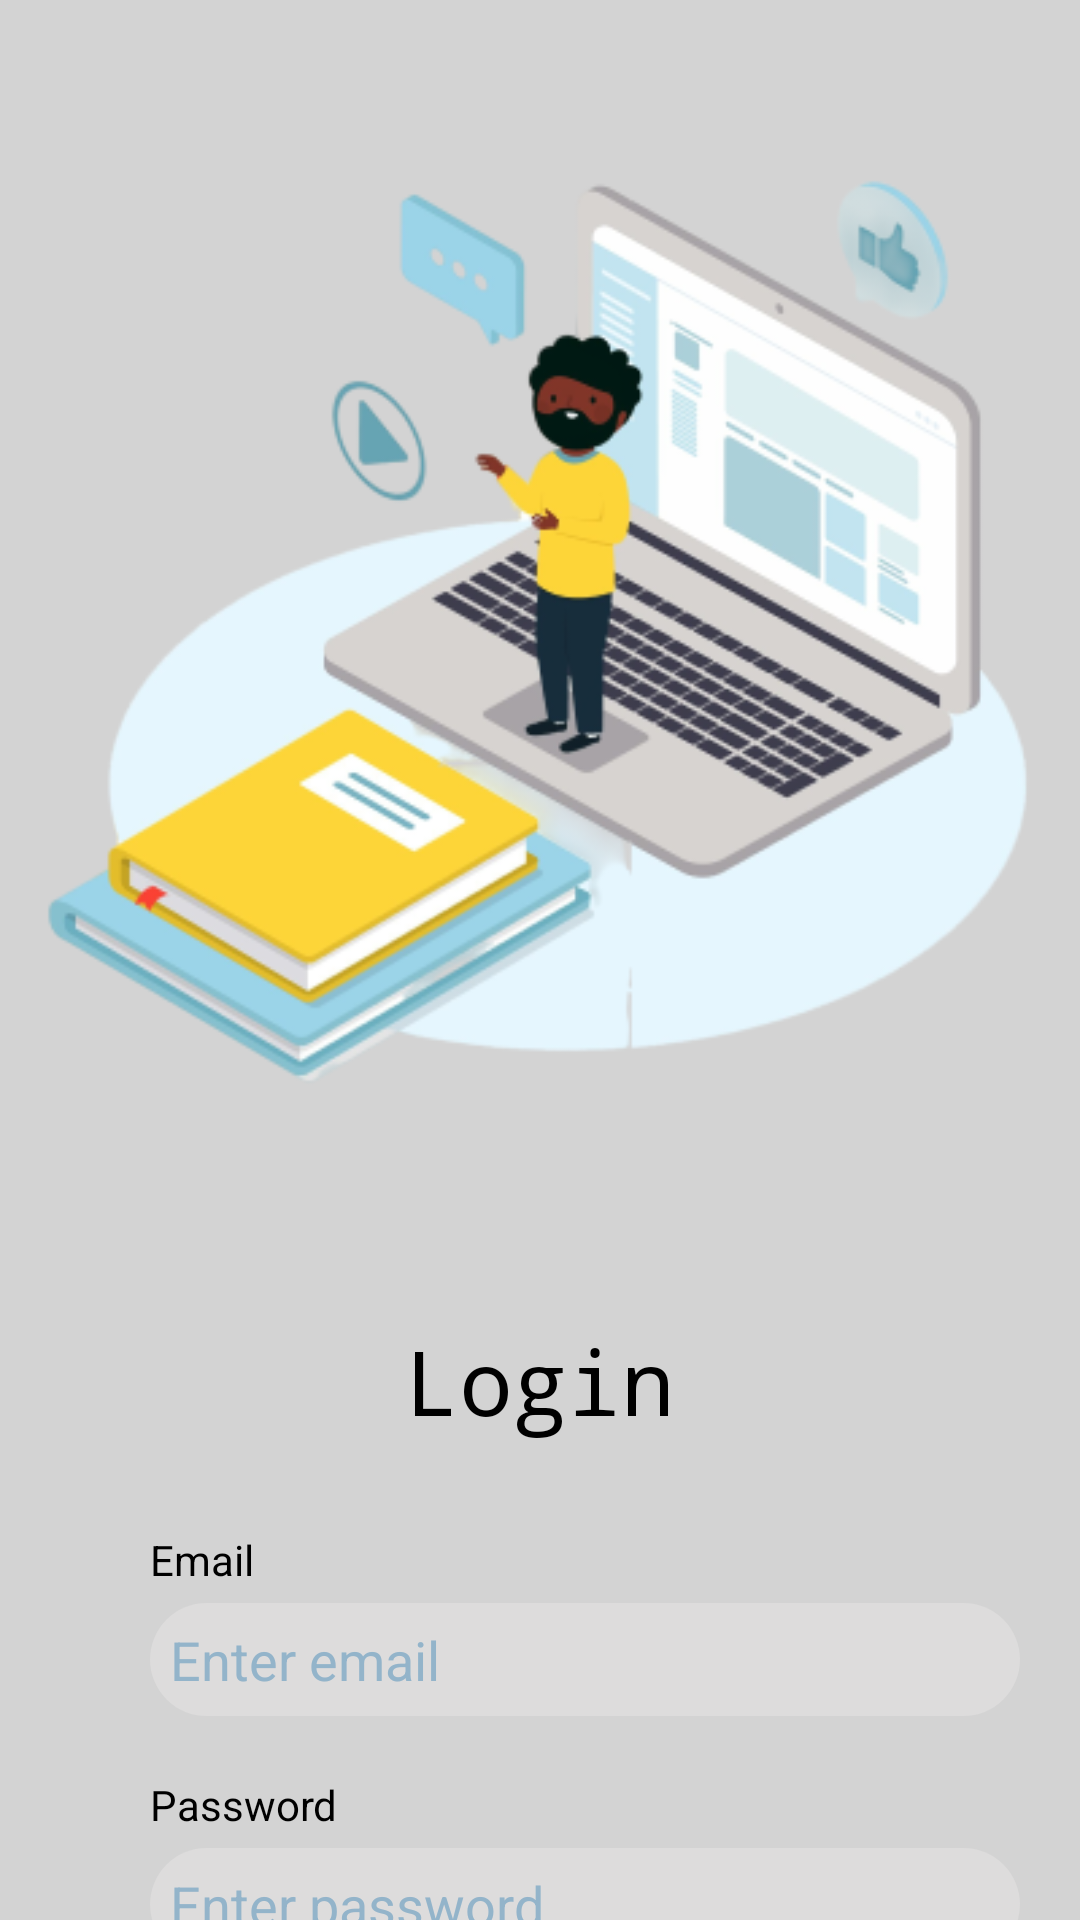

This screen was rendered from an Android layout file. Write that file and the resources it references.
<!-- AndroidManifest.xml: application theme Theme.AssignmentDataScience -->
<!-- res/layout/activity_main.xml -->
<?xml version="1.0" encoding="utf-8"?>
<androidx.constraintlayout.widget.ConstraintLayout
    xmlns:android="http://schemas.android.com/apk/res/android"
    xmlns:app="http://schemas.android.com/apk/res-auto"
    xmlns:tools="http://schemas.android.com/tools"
    android:id="@+id/main"
    android:background="@color/dusky"
    android:layout_width="match_parent"
    android:layout_height="match_parent"
    tools:context=".MainActivity">

    <ImageView
        android:id="@+id/teaching_img"
        android:layout_width="wrap_content"
        android:layout_height="wrap_content"
        android:src="@drawable/teaching"
        app:layout_constraintTop_toTopOf="parent"
        app:layout_constraintStart_toStartOf="parent"
        app:layout_constraintEnd_toEndOf="parent"
        app:layout_constraintBottom_toTopOf="@+id/txt_login" />

    <TextView
        android:id="@+id/txt_login"
        android:layout_width="wrap_content"
        android:layout_height="wrap_content"
        android:textColor="@color/black"
        android:text="Login"
        android:textSize="30dp"
        android:layout_marginTop="40dp"

        android:fontFamily="monospace"
        app:layout_constraintTop_toBottomOf="@id/teaching_img"
        app:layout_constraintStart_toStartOf="parent"
        app:layout_constraintEnd_toEndOf="parent"
        app:layout_constraintBottom_toTopOf="@+id/section" />

    <LinearLayout
        android:id="@+id/section"
        android:layout_width="match_parent"
        android:layout_height="wrap_content"
        android:orientation="vertical"
        android:layout_marginTop="30dp"
        android:paddingLeft="50dp"
        app:layout_constraintTop_toBottomOf="@id/txt_login"
        app:layout_constraintStart_toStartOf="parent"
        app:layout_constraintEnd_toEndOf="parent">

        <TextView
            android:layout_width="wrap_content"
            android:layout_height="wrap_content"
            android:layout_marginBottom="5dp"
            android:textColor="@color/black"
            android:text="Email" />

        <EditText
            android:layout_width="match_parent"
            android:layout_height="wrap_content"
            android:hint="Enter email"
            android:padding="20px"
            android:layout_marginRight="60px"
            android:background="@drawable/edittext_bg"
            android:id="@+id/login_et_username"
            android:textColorHint="@color/whitish"
            android:textColor="@color/black"
            android:inputType="textEmailAddress"
            android:layout_marginBottom="20dp" />

        <TextView
            android:layout_width="match_parent"
            android:layout_height="wrap_content"
            android:text="Password"
            android:textColor="@color/black"
            android:layout_marginBottom="5dp" />

        <EditText
            android:layout_width="match_parent"
            android:layout_height="wrap_content"
            android:hint="Enter password"
            android:padding="20px"
            android:layout_marginRight="60px"
            android:background="@drawable/edittext_bg"
            android:id="@+id/login_et_password"
            android:textColorHint="@color/whitish"
            android:textColor="@color/black"
            android:inputType="textPassword" />
        <TextView
            android:layout_width="wrap_content"
            android:layout_height="wrap_content"
            android:gravity="end"
            android:id="@+id/forgetpawd"
            android:layout_gravity="end"
            android:layout_marginTop="10px"
            android:layout_marginRight="40px"
            android:text="Forgot Password"
            android:textColor="@color/red"
            android:layout_marginBottom="5dp" />

    </LinearLayout>

    <Button
        android:id="@+id/loginbtn"
        android:layout_width="wrap_content"
        android:layout_height="wrap_content"
        android:text="Login"
        android:layout_marginTop="30dp"
        android:backgroundTint="#FF7F50"
        app:layout_constraintTop_toBottomOf="@id/section"
        app:layout_constraintStart_toStartOf="parent"
        app:layout_constraintEnd_toEndOf="parent" />

    <LinearLayout
        android:layout_width="match_parent"
        android:layout_height="wrap_content"
        android:orientation="horizontal"
        android:gravity="center"
        android:layout_marginTop="20dp"
        app:layout_constraintTop_toBottomOf="@id/loginbtn">

        <TextView
            android:layout_width="wrap_content"
            android:layout_height="wrap_content"
            android:textColor="@color/black"
            android:text="No account? " />

        <TextView
            android:layout_width="wrap_content"
            android:layout_height="wrap_content"
            android:text="Signup"
            android:id="@+id/register"
            android:textColor="#FF7F50"
            android:gravity="center" />

    </LinearLayout>

</androidx.constraintlayout.widget.ConstraintLayout>
<!-- resources referenced by this layout -->
<resources>
  <color name="black">#FF000000</color>
  <color name="dusky">#D3D3D3</color>
  <color name="red">#FF0000</color>
  <color name="whitish">#93B4CA</color>
  <!-- drawable edittext_bg (drawable) -->
  <?xml version="1.0" encoding="utf-8"?>
  <shape xmlns:android="http://schemas.android.com/apk/res/android">
  
      <corners
          android:radius="30dp">
  
      </corners>
      <solid android:color="#DDDCDC"></solid>
  </shape>
  <!-- drawable teaching: png bitmap (drawable, 100168 bytes) -->
  <style name="Theme.AssignmentDataScience" parent="Base.Theme.AssignmentDataScience" />
  <style name="Base.Theme.AssignmentDataScience" parent="Theme.Material3.DayNight.NoActionBar">
          
          
      </style>
</resources>
